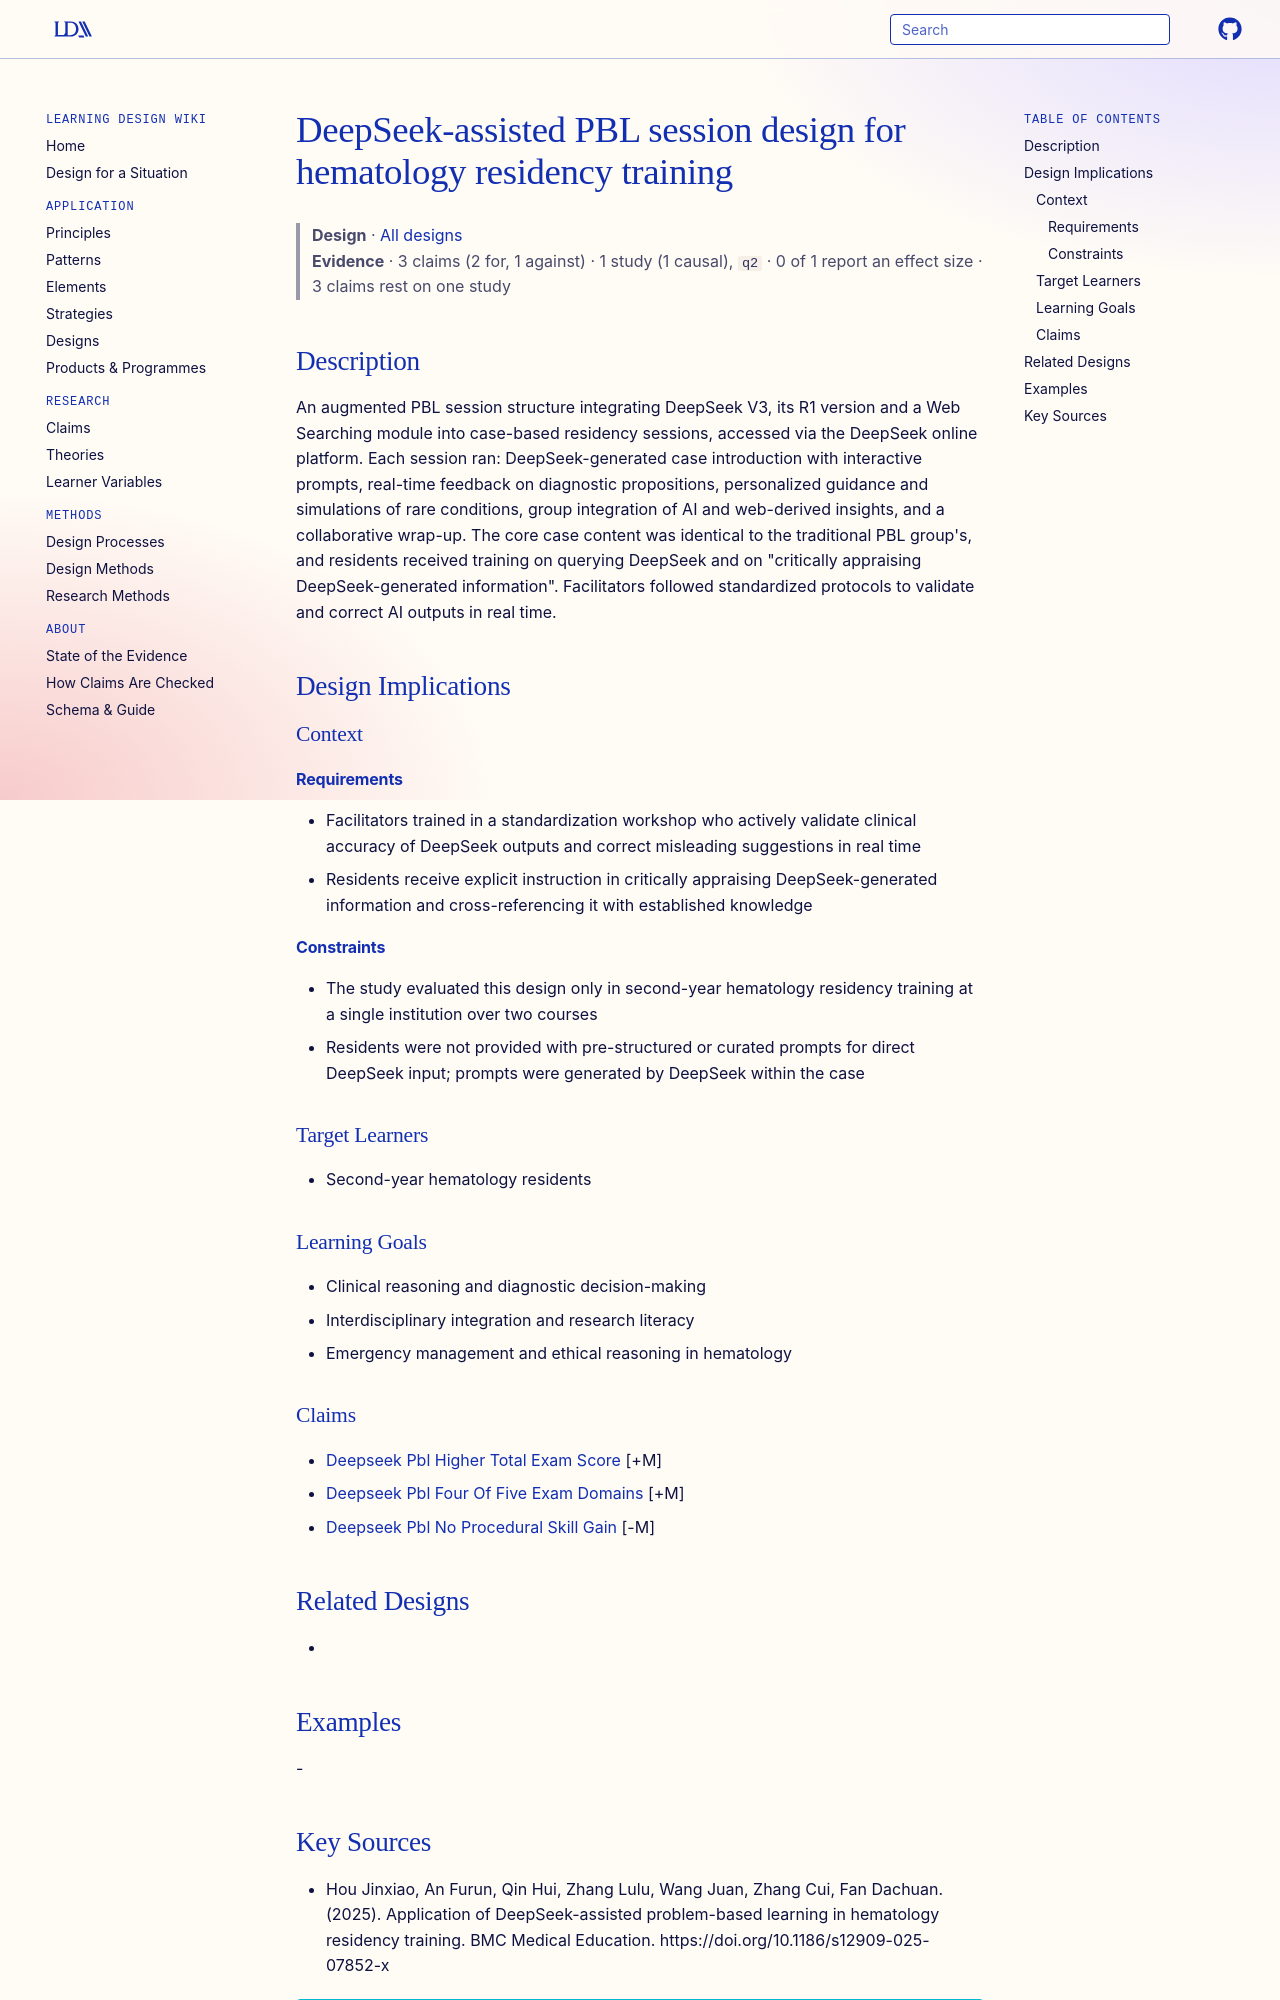

repository: Learning-Design-Alliance/learning-wiki · page: designs/deepseek-assisted-pbl-session-design-hematology/index.html · generator: mkdocs

---
type: design
id: deepseek-assisted-pbl-session-design-hematology
title: DeepSeek-assisted PBL session design for hematology residency training
description: An augmented PBL session structure integrating DeepSeek V3, its R1 version and a Web Searching module into case-based residency sessions, accessed via the DeepSeek online platform.
status: review
generated:
  by: "process:settle-candidates"
  at: 2026-11-06
sources:
  - id: hou-jinxiao-2025
    resource: "https://doi.org/10.1186/s12909-025-07852-x"
    title: "Hou Jinxiao, An Furun, Qin Hui, Zhang Lulu, Wang Juan, Zhang Cui, Fan Dachuan. (2025). Application of DeepSeek-assisted problem-based learning in hematology residency training. BMC Medical Education. https://doi.org/10.1186/s12909-025-07852-x"
    author: Hou Jinxiao, An Furun, Qin Hui, Zhang Lulu, Wang Juan, Zhang Cui, Fan Dachuan
---

# DeepSeek-assisted PBL session design for hematology residency training

> **Design** · [All designs](index.md)
> **Evidence** · 3 claims (2 for, 1 against) · 1 study (1 causal), `q2` · 0 of 1 report an effect size · 3 claims rest on one study

## Description
An augmented PBL session structure integrating DeepSeek V3, its R1 version and a Web Searching module into case-based residency sessions, accessed via the DeepSeek online platform. Each session ran: DeepSeek-generated case introduction with interactive prompts, real-time feedback on diagnostic propositions, personalized guidance and simulations of rare conditions, group integration of AI and web-derived insights, and a collaborative wrap-up. The core case content was identical to the traditional PBL group's, and residents received training on querying DeepSeek and on "critically appraising DeepSeek-generated information". Facilitators followed standardized protocols to validate and correct AI outputs in real time.

## Design Implications

### Context
#### Requirements
- Facilitators trained in a standardization workshop who actively validate clinical accuracy of DeepSeek outputs and correct misleading suggestions in real time
- Residents receive explicit instruction in critically appraising DeepSeek-generated information and cross-referencing it with established knowledge
#### Constraints
- The study evaluated this design only in second-year hematology residency training at a single institution over two courses
- Residents were not provided with pre-structured or curated prompts for direct DeepSeek input; prompts were generated by DeepSeek within the case

### Target Learners
- Second-year hematology residents

### Learning Goals
- Clinical reasoning and diagnostic decision-making
- Interdisciplinary integration and research literacy
- Emergency management and ethical reasoning in hematology

### Claims
- [Deepseek Pbl Higher Total Exam Score](../claims/deepseek-pbl-higher-total-exam-score.md) [+M]
- [Deepseek Pbl Four Of Five Exam Domains](../claims/deepseek-pbl-four-of-five-exam-domains.md) [+M]
- [Deepseek Pbl No Procedural Skill Gain](../claims/deepseek-pbl-no-procedural-skill-gain.md) [-M]

## Related Designs
- 

## Examples
-
